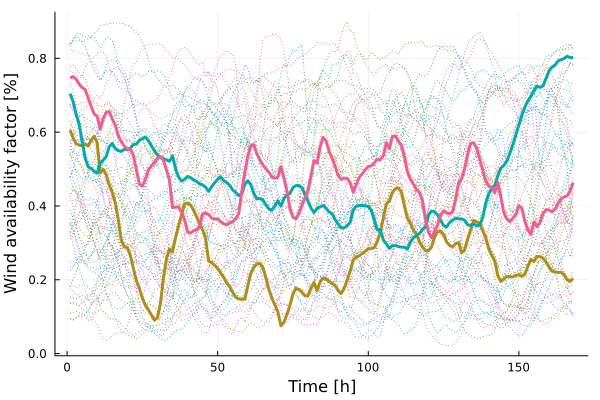

Values plotted in this chart, from the file beside it:
x1, x2, x3
0.6055, 0.7044, 0.7474
0.5845, 0.6828, 0.7505
0.5689, 0.6492, 0.7436
0.5651, 0.6213, 0.7303
0.5629, 0.5753, 0.7208
0.5682, 0.5303, 0.7157
0.562, 0.5063, 0.6928
0.578, 0.5013, 0.6703
0.5893, 0.494, 0.6492
0.5716, 0.4887, 0.6428
0.4893, 0.5167, 0.6075
0.4993, 0.5241, 0.6369
0.4845, 0.5339, 0.6539
0.4568, 0.5603, 0.6554
0.4368, 0.5698, 0.6355
0.4082, 0.5554, 0.6196
0.363, 0.55, 0.5898
0.3071, 0.548, 0.5746
0.2895, 0.5536, 0.5623
0.287, 0.5522, 0.5534
0.2673, 0.5569, 0.5549
0.2309, 0.5662, 0.537
0.1985, 0.5675, 0.4982
0.1772, 0.5781, 0.4593
0.1506, 0.5824, 0.4536
0.1303, 0.5867, 0.4728
0.1185, 0.577, 0.497
0.1047, 0.5632, 0.5088
0.09049, 0.5495, 0.518
0.09645, 0.5381, 0.5301
0.1354, 0.5322, 0.5338
0.2044, 0.5281, 0.5231
0.2566, 0.5252, 0.4974
0.2833, 0.5209, 0.4707
0.276, 0.5357, 0.3959
0.3136, 0.5012, 0.3968
0.3462, 0.4792, 0.3977
0.3741, 0.4677, 0.3828
0.4054, 0.472, 0.3628
0.4082, 0.4803, 0.3301
0.4026, 0.4767, 0.326
0.3884, 0.4707, 0.3331
0.3702, 0.4663, 0.3354
0.3532, 0.4601, 0.3464
0.3347, 0.4571, 0.3783
0.3113, 0.451, 0.3807
0.2505, 0.4394, 0.3767
0.2473, 0.4525, 0.3674
0.2393, 0.4631, 0.3643
0.2301, 0.4724, 0.3653
0.2184, 0.4791, 0.3579
0.2066, 0.4686, 0.352
0.1911, 0.4634, 0.3485
0.1813, 0.4561, 0.3539
0.166, 0.4431, 0.3574
0.1528, 0.4368, 0.3657
0.1481, 0.428, 0.3789
0.1474, 0.4337, 0.4387
0.1473, 0.4582, 0.4895
0.1836, 0.4683, 0.5347
... 108 more rows
